Photos from the image-classification dataset "dataset" in the GitHub repository akifsari-dev/derin_ogrenme. Its 4 classes are: address, company, date, total.

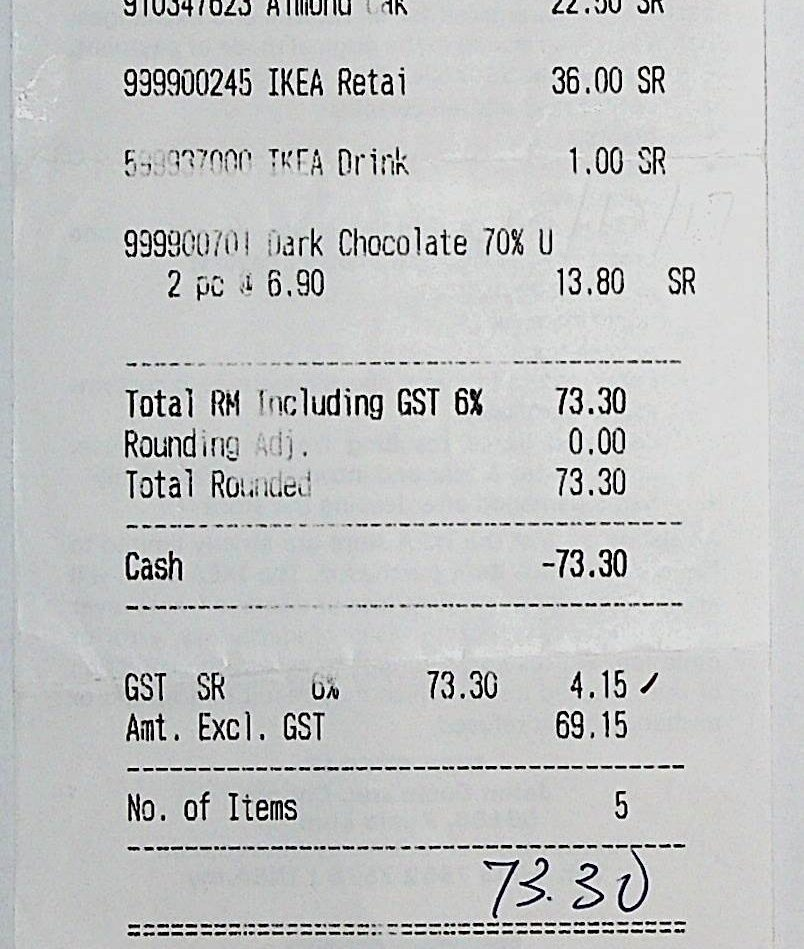
Label: total

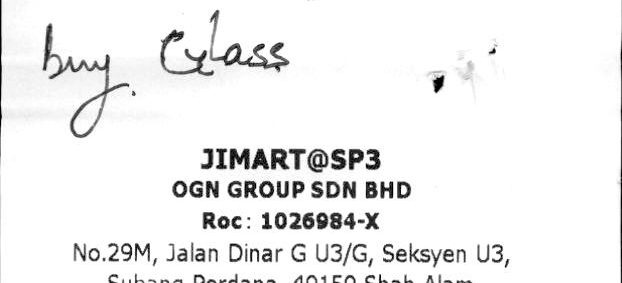
Label: company

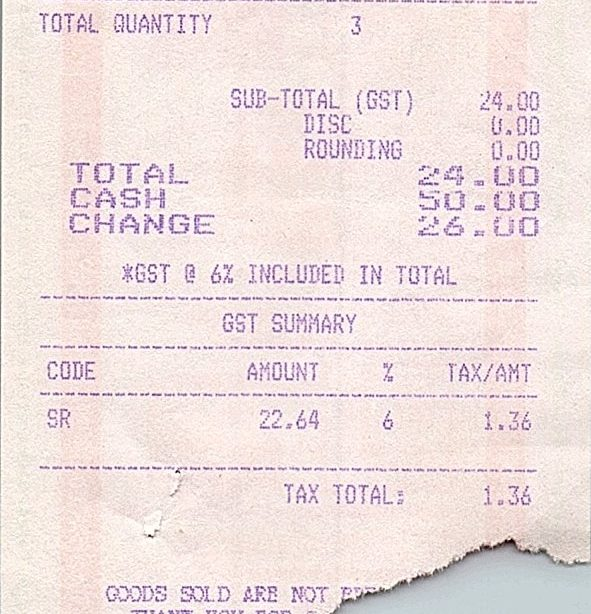
Label: total

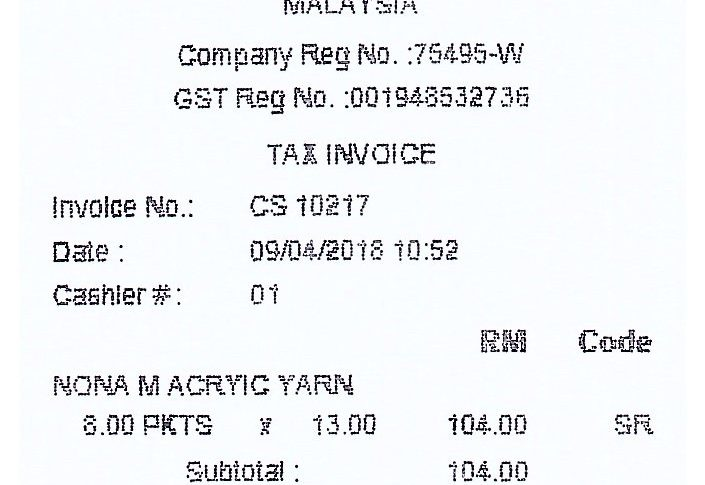
Label: date

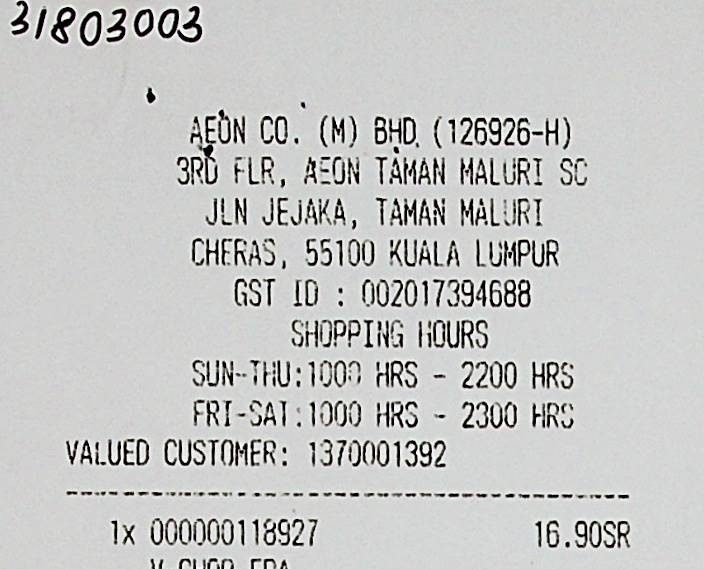
Label: company

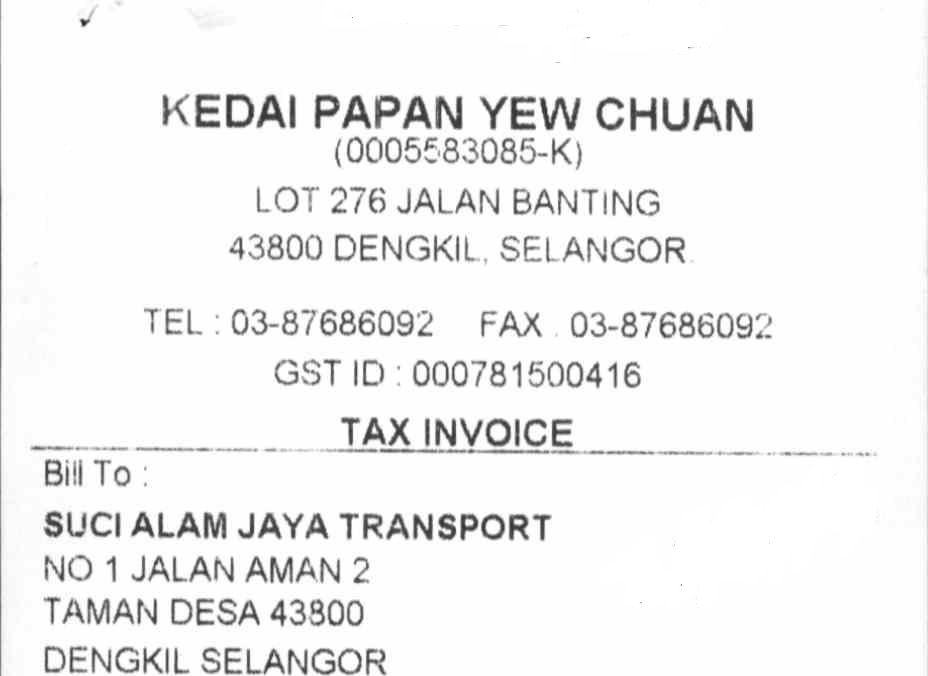
Label: address
